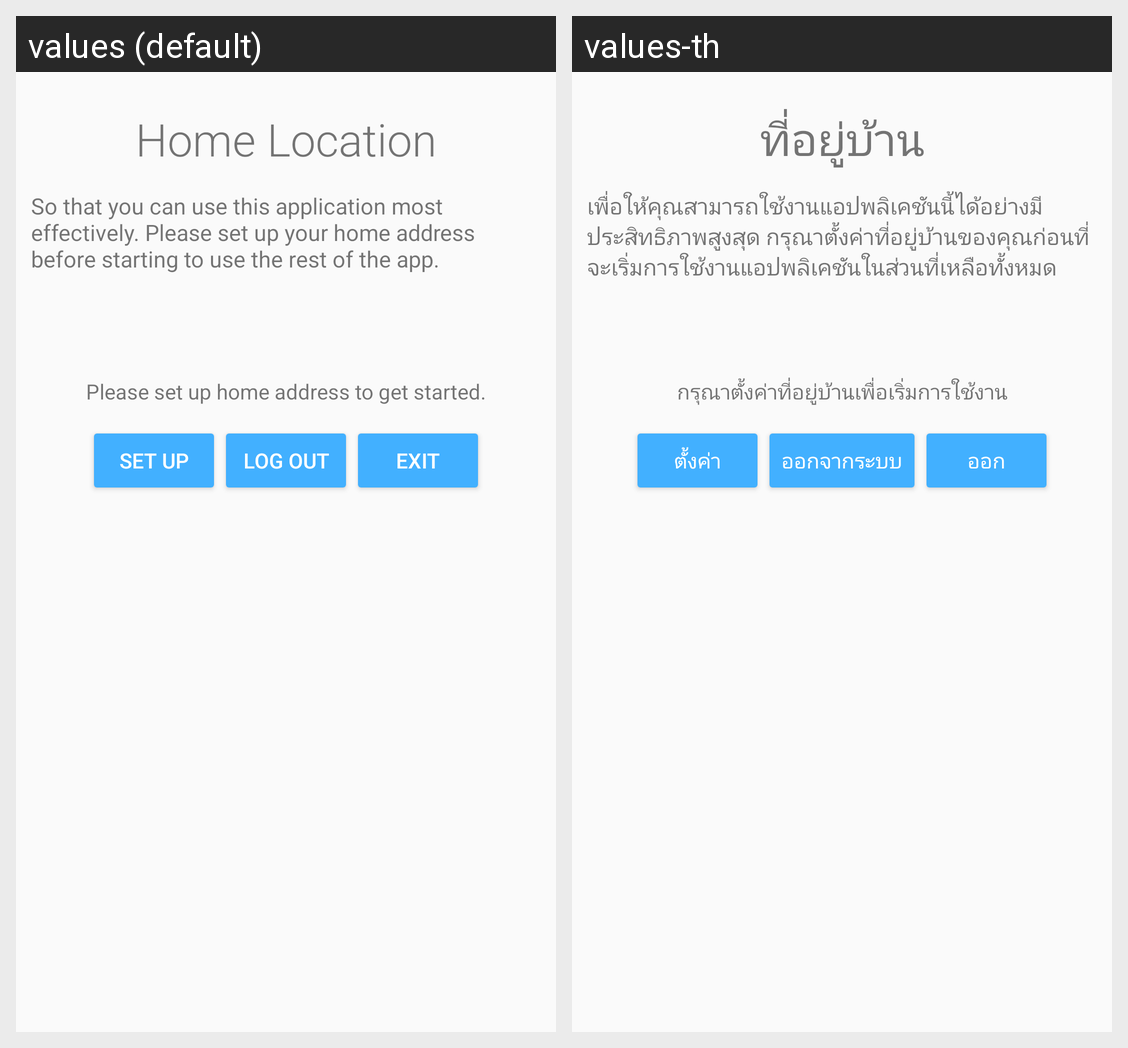

Here is an Android app screen in its default locale and in the app's own translations. Write out the translated-string differences for the strings that appear on this screen.
Android screen res/layout/alert_dialog_home_location.xml rendered under 2 locales, left to right: values (default), values-th. Device: Nexus 5 (rendered at 1080×1920; each locale shown at half size, 540×960, under a caption strip naming it); theme AppTheme.
Strings drawn on this screen, with the default value and each locale's value (text and hints the layout hard-codes, and strings that could not be matched under every locale, appear in the picture but are not listed):

homeLocation_header
  values: Home Location
  values-th: ที่อยู่บ้าน

homeLocation_subHeader
  values: So that you can use this application most effectively. Please set up your home address before starting to use the rest of the app.
  values-th: เพื่อให้คุณสามารถใช้งานแอปพลิเคชันนี้ได้อย่างมีประสิทธิภาพสูงสุด กรุณาตั้งค่าที่อยู่บ้านของคุณก่อนที่จะเริ่มการใช้งานแอปพลิเคชันในส่วนที่เหลือทั้งหมด

homeLocation_text_box
  values: Please set up home address to get started.
  values-th: กรุณาตั้งค่าที่อยู่บ้านเพื่อเริ่มการใช้งาน

homeLocation_setup
  values: Set up
  values-th: ตั้งค่า

homeLocation_logoutBtn
  values: Log Out
  values-th: ออกจากระบบ

homeLocation_exitBtn
  values: Exit
  values-th: ออก
